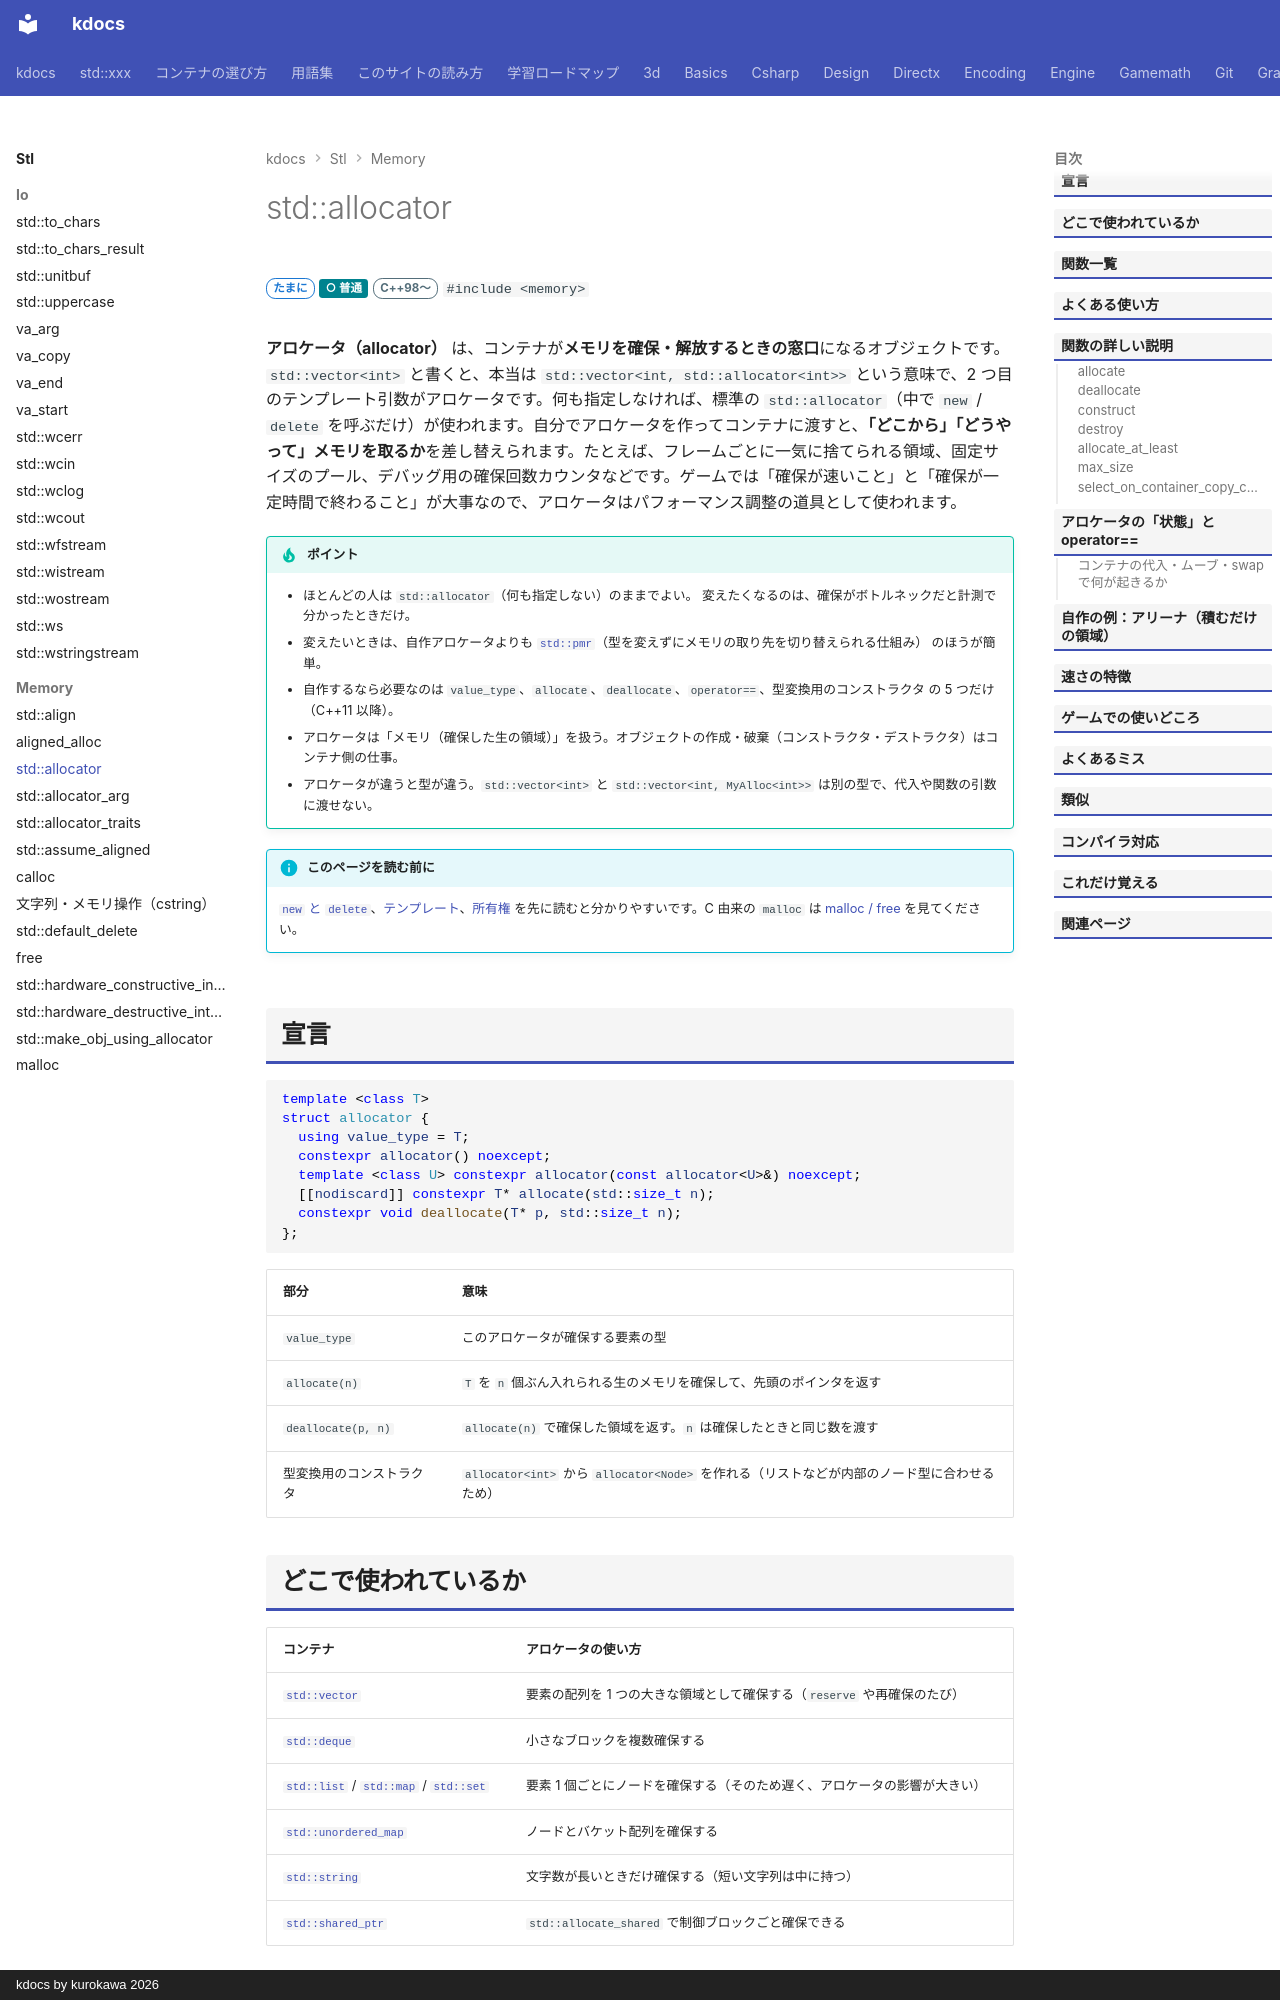

repository: qwzxdf/kdocs · page: stl/memory/allocator/index.html · generator: mkdocs · copyright: kdocs by kurokawa 2026

---
title: std::allocator
summary: "コンテナのメモリの取り先。自作のアロケータで確保の方法を変えられる。"
order: 60
tags:
  - メモリ
---

# std::allocator

<div class="page-badges" markdown>
<span class="rank rank-sometimes">たまに</span>
<span class="perf perf-3">○ 普通</span>
<span class="ver ver-11">C++98〜</span>
`#include <memory>`
</div>

<strong>アロケータ（allocator）</strong> は、コンテナが**メモリを確保・解放するときの窓口**になるオブジェクトです。`std::vector<int>` と書くと、本当は `std::vector<int, std::allocator<int>>` という意味で、2 つ目のテンプレート引数がアロケータです。何も指定しなければ、標準の `std::allocator`（中で `new` / `delete` を呼ぶだけ）が使われます。自分でアロケータを作ってコンテナに渡すと、<strong>「どこから」「どうやって」メモリを取るか</strong>を差し替えられます。たとえば、フレームごとに一気に捨てられる領域、固定サイズのプール、デバッグ用の確保回数カウンタなどです。ゲームでは「確保が速いこと」と「確保が一定時間で終わること」が大事なので、アロケータはパフォーマンス調整の道具として使われます。

!!! tip "ポイント"
    - ほとんどの人は `std::allocator`（何も指定しない）のままでよい。 変えたくなるのは、確保がボトルネックだと計測で分かったときだけ。
    - 変えたいときは、自作アロケータよりも [`std::pmr`](pmr.md)（型を変えずにメモリの取り先を切り替えられる仕組み） のほうが簡単。
    - 自作するなら必要なのは `value_type`、`allocate`、`deallocate`、`operator==`、型変換用のコンストラクタ の 5 つだけ（C++11 以降）。
    - アロケータは「メモリ（確保した生の領域）」を扱う。オブジェクトの作成・破棄（コンストラクタ・デストラクタ）はコンテナ側の仕事。
    - アロケータが違うと型が違う。`std::vector<int>` と `std::vector<int, MyAlloc<int>>` は別の型で、代入や関数の引数に渡せない。

!!! info "このページを読む前に"
    [`new` と `delete`](new_delete.md)、[テンプレート](../../basics/template.md)、[所有権](../../basics/ownership.md) を先に読むと分かりやすいです。C 由来の `malloc` は [malloc / free](malloc.md) を見てください。

## 宣言

```cpp
template <class T>
struct allocator {
  using value_type = T;
  constexpr allocator() noexcept;
  template <class U> constexpr allocator(const allocator<U>&) noexcept;
  [[nodiscard]] constexpr T* allocate(std::size_t n);
  constexpr void deallocate(T* p, std::size_t n);
};
```

| 部分 | 意味 |
| --- | --- |
| `value_type` | このアロケータが確保する要素の型 |
| `allocate(n)` | `T` を `n` 個ぶん入れられる生のメモリを確保して、先頭のポインタを返す |
| `deallocate(p, n)` | `allocate(n)` で確保した領域を返す。`n` は確保したときと同じ数を渡す |
| 型変換用のコンストラクタ | `allocator<int>` から `allocator<Node>` を作れる（リストなどが内部のノード型に合わせるため） |
